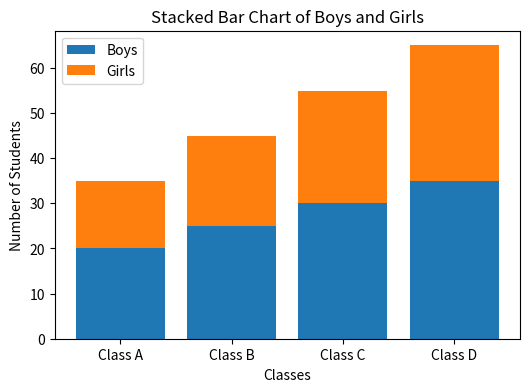

Source code (Python):
import matplotlib.pyplot as plt

classes = ["Class A", "Class B", "Class C", "Class D"]
boys = [20, 25, 30, 35]
girls = [15, 20, 25, 30]

plt.figure(figsize=(6, 4), facecolor="white")

plt.bar(classes, boys, label="Boys")
plt.bar(classes, girls, bottom=boys, label="Girls")

plt.xlabel("Classes")
plt.ylabel("Number of Students")
plt.title("Stacked Bar Chart of Boys and Girls")

plt.legend()

plt.show()
